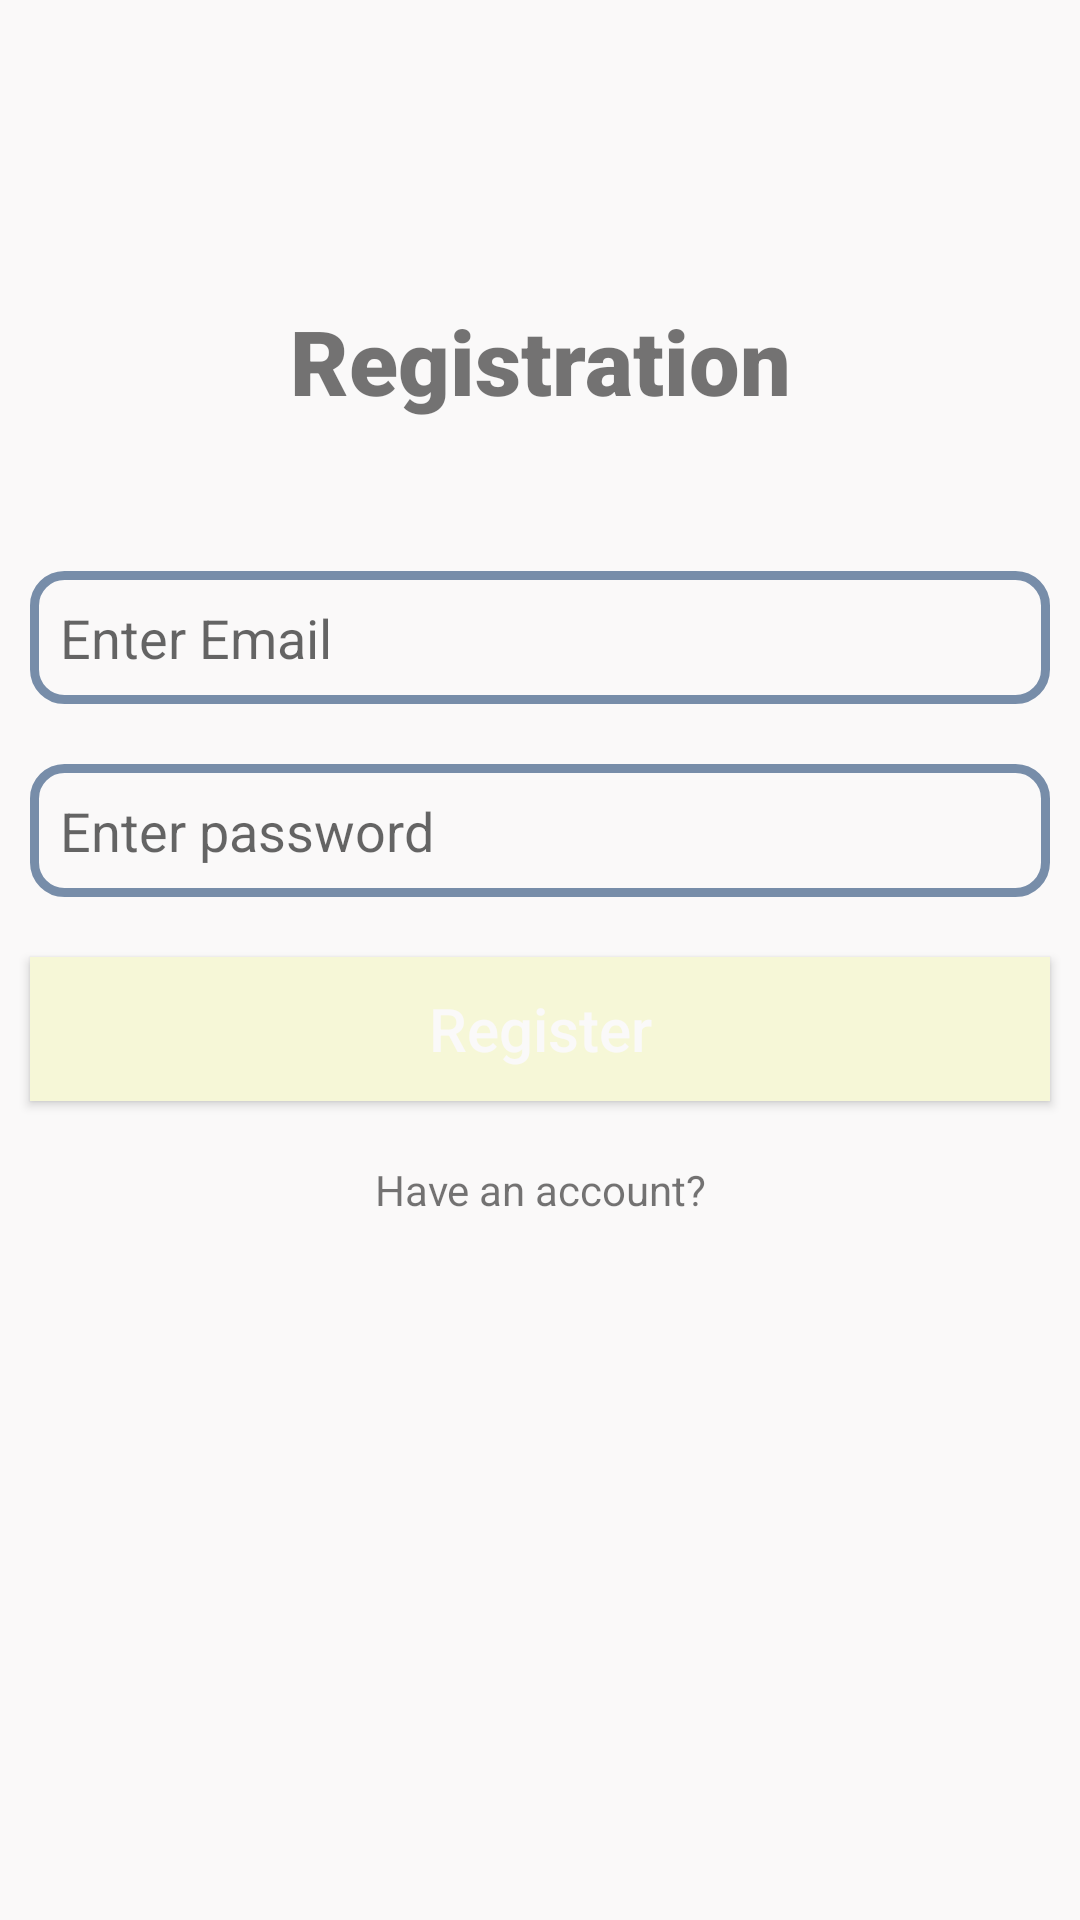

Produce the Android XML layout that renders to this screen, including the resource entries it uses.
<!-- AndroidManifest.xml: application theme Theme.SkyToDo -->
<!-- res/layout/activity_reg.xml -->
<?xml version="1.0" encoding="utf-8"?>
<LinearLayout xmlns:android="http://schemas.android.com/apk/res/android"
    xmlns:app="http://schemas.android.com/apk/res-auto"
    xmlns:tools="http://schemas.android.com/tools"
    android:layout_width="match_parent"
    android:layout_height="match_parent"
    android:orientation="vertical"
    android:background="@drawable/background_view"
    tools:context=".RegActivity">










    <TextView
        android:id="@+id/registrationText"
        android:layout_width="match_parent"
        android:layout_height="wrap_content"
        android:text="Registration"
        android:layout_gravity="center"
        android:gravity="center"
        android:layout_marginTop="100dp"
        android:textSize="30sp"
        android:fontFamily="sans-serif-black"
        />

    <EditText
        android:id="@+id/regEmail"
        android:layout_width="match_parent"
        android:layout_height="wrap_content"
        android:hint="Enter Email"
        android:layout_marginTop="50dp"
        android:layout_marginBottom="10dp"
        android:layout_marginRight="10dp"
        android:layout_marginLeft="10dp"
        android:textColor="#000"

        android:inputType="textEmailAddress"
        android:background="@drawable/input_space"
        android:drawableStart="@drawable/ic_email"
        android:drawablePadding="10dp"
        android:padding="10dp"
        />

    <EditText
        android:id="@+id/regPass"
        android:layout_width="match_parent"
        android:layout_height="wrap_content"
        android:hint="Enter password"
        android:layout_margin="10dp"
        android:textColor="#000"
        android:inputType="textPassword"
        android:background="@drawable/input_space"
        android:drawableStart="@drawable/ic_lock"
        android:drawablePadding="10dp"
        android:padding="10dp"
        />

    <Button
        android:id="@+id/regButton"
        android:layout_width="match_parent"
        android:layout_height="wrap_content"
        android:text="Register"
        android:textAllCaps="false"
        android:layout_margin="10dp"
        android:textColor="#faf9f9"
        android:textSize="20sp"
        android:background="#F6F7D7"
        />

    <TextView
        android:id="@+id/linkForLogin"
        android:layout_width="match_parent"
        android:layout_height="wrap_content"
        android:text="Have an account?"

        android:layout_gravity="center"
        android:gravity="center"
        android:layout_marginTop="10dp"
        />

</LinearLayout>
<!-- resources referenced by this layout -->
<resources>
  <!-- drawable background_view (drawable) -->
  <?xml version="1.0" encoding="utf-8"?>
  <shape xmlns:android="http://schemas.android.com/apk/res/android">
  
      <gradient
          android:endColor="#faf9f9"
          android:startColor="#faf9f9"
          />
  
  </shape>
  <!-- drawable input_space (drawable) -->
  <?xml version="1.0" encoding="utf-8"?>
  <shape xmlns:android="http://schemas.android.com/apk/res/android">
  
      <stroke
          android:width="3dp"
          android:color="#778da9"
  
          />
      <corners
          android:radius="10dp"
          />
  
  </shape>
  <style name="Theme.SkyToDo" parent="Theme.MaterialComponents.DayNight.DarkActionBar">
          
          <item name="colorPrimary">#778da9</item>
          <item name="colorPrimaryVariant">@color/purple_700</item>
          <item name="colorOnPrimary">@color/white</item>
          
          <item name="colorSecondary">@color/teal_200</item>
          <item name="colorSecondaryVariant">@color/teal_700</item>
          <item name="colorOnSecondary">@color/black</item>
          
          <item name="android:statusBarColor" tools:targetApi="l">?attr/colorPrimaryVariant</item>
          
      </style>
  <!-- not gathered from this repository: default colours our renderer supplied (Android Studio template values) -->
  <color name="purple_700">#FF3700B3</color>
  <color name="teal_200">#FF03DAC5</color>
  <color name="teal_700">#FF018786</color>
  <color name="black">#FF000000</color>
  <color name="white">#FFFFFFFF</color>
</resources>
